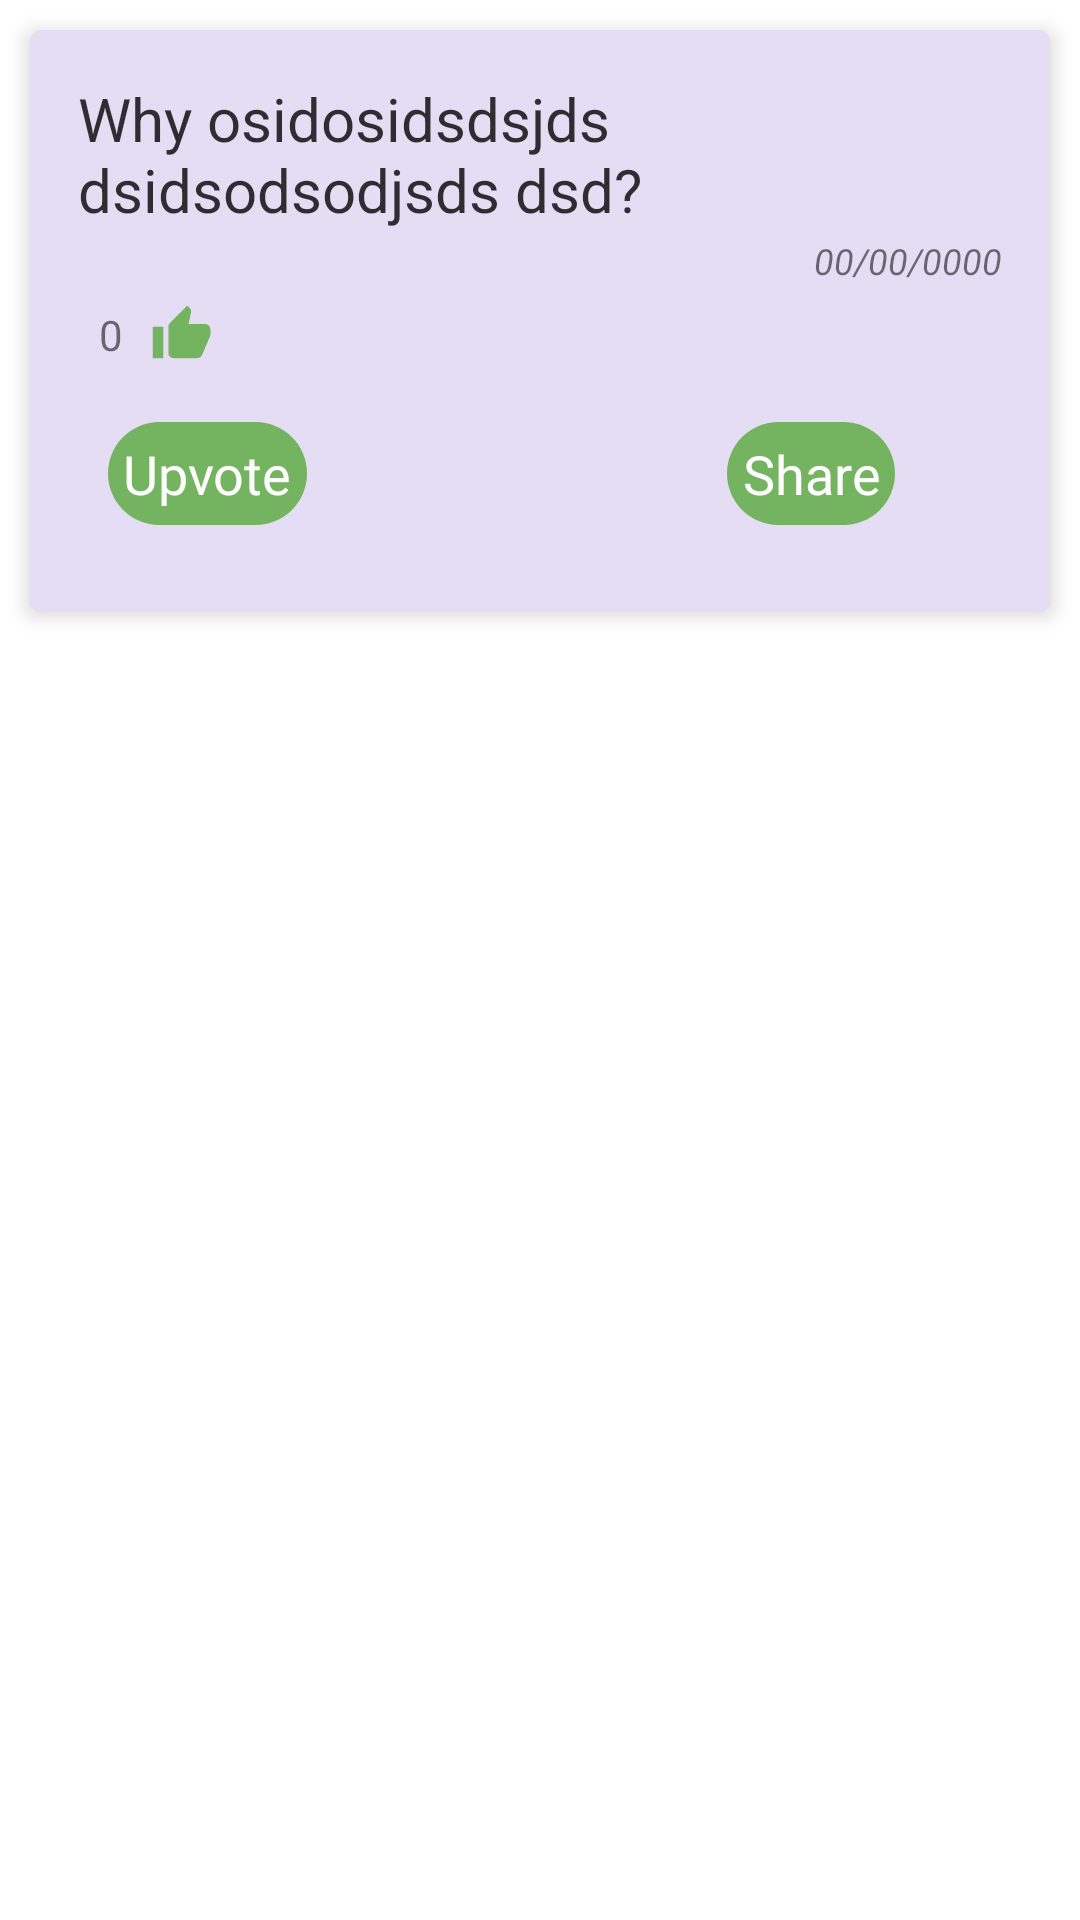

This screen was rendered from an Android layout file. Write that file and the resources it references.
<!-- AndroidManifest.xml: application theme AppTheme -->
<!-- res/layout/single_answerxml.xml -->
<?xml version="1.0" encoding="utf-8"?>
<LinearLayout xmlns:android="http://schemas.android.com/apk/res/android"
    xmlns:app="http://schemas.android.com/apk/res-auto"
    android:orientation="vertical"
    android:layout_width="match_parent"
    android:layout_height="wrap_content">
    <android.support.v7.widget.CardView
        android:layout_width="match_parent"
        android:layout_height="wrap_content"
        android:layout_margin="10dp"
        android:background="#9C27B0"
        app:cardCornerRadius="4dp"
        app:cardElevation="4dp">

        <LinearLayout
            android:layout_width="match_parent"
            android:layout_height="wrap_content"
            android:background="#347E59C2"
            android:orientation="vertical"
            android:padding="16dp">

            <LinearLayout
                android:orientation="vertical"
                android:layout_width="match_parent"
                android:layout_height="wrap_content">

                <TextView
                    android:id="@+id/answer"
                    android:layout_width="match_parent"
                    android:layout_height="wrap_content"
                    android:layout_marginBottom="2dp"
                    android:text="Why osidosidsdsjds dsidsodsodjsds dsd?"
                    android:textColor="#CB000000"
                    android:textSize="20sp" />

                <TextView
                    android:textStyle="italic"
                    android:id="@+id/dateanswer"
                    android:layout_width="wrap_content"
                    android:layout_height="wrap_content"
                    android:layout_gravity="right"
                    android:text="00/00/0000"
                    android:textSize="12sp" />
            </LinearLayout>

            <RelativeLayout
                android:layout_width="match_parent"
                android:layout_height="wrap_content"
                android:orientation="horizontal">

                <LinearLayout
                    android:layout_width="wrap_content"
                    android:layout_height="wrap_content"
                    android:orientation="horizontal">
                    <TextView
                        android:id="@+id/likes"
                        android:layout_width="wrap_content"
                        android:layout_height="wrap_content"
                        android:textSize="14sp"
                        android:padding="7dp"
                        android:text="0"/>

                    <ImageView
                        android:id="@+id/likeimg"
                        android:layout_width="25dp"
                        android:layout_height="25dp"
                        android:layout_gravity="center"
                        android:padding="2dp"
                        android:src="@drawable/ic_thumb_up_black_24dp" />


                </LinearLayout>


            </RelativeLayout>
            <LinearLayout
                android:layout_margin="10dp"
                android:layout_width="match_parent"
                android:layout_height="40dp"
                android:orientation="horizontal">
                <TextView
                    android:padding="5dp"
                    android:clickable="true"
                    android:background="@drawable/box"
                    android:id="@+id/upvoteButton"
                    android:layout_gravity="center"
                    android:fontFamily="@font/gitchgitch"
                    android:textColor="#fff"
                    android:layout_width="wrap_content"
                    android:layout_height="wrap_content"
                    android:textAlignment="center"
                    android:textSize="18sp"
                    android:text="Upvote"/>
                <TextView
                    android:layout_marginLeft="140dp"
                    android:padding="5dp"
                    android:background="@drawable/box"
                    android:id="@+id/shareButton"
                    android:layout_gravity="center"
                    android:fontFamily="@font/gitchgitch"
                    android:textColor="#fff"
                    android:textSize="18sp"
                    android:layout_width="wrap_content"
                    android:layout_height="wrap_content"
                    android:textAlignment="center"
                    android:text="Share"/>
            </LinearLayout>


        </LinearLayout>

    </android.support.v7.widget.CardView>



</LinearLayout>
<!-- resources referenced by this layout -->
<resources>
  <!-- drawable box (drawable) -->
  <?xml version="1.0" encoding="utf-8"?>
  <shape xmlns:android="http://schemas.android.com/apk/res/android">
      <corners android:radius="200dp"></corners>
      <solid android:color="#74B35F"></solid>
  
  
  </shape>
  <!-- drawable ic_thumb_up_black_24dp (drawable) -->
  <vector android:height="24dp" android:tint="#74B35F"
      android:viewportHeight="24.0" android:viewportWidth="24.0"
      android:width="24dp" xmlns:android="http://schemas.android.com/apk/res/android">
      <path android:fillColor="#FF000000" android:pathData="M1,21h4L5,9L1,9v12zM23,10c0,-1.1 -0.9,-2 -2,-2h-6.31l0.95,-4.57 0.03,-0.32c0,-0.41 -0.17,-0.79 -0.44,-1.06L14.17,1 7.59,7.59C7.22,7.95 7,8.45 7,9v10c0,1.1 0.9,2 2,2h9c0.83,0 1.54,-0.5 1.84,-1.22l3.02,-7.05c0.09,-0.23 0.14,-0.47 0.14,-0.73v-1.91l-0.01,-0.01L23,10z"/>
  </vector>
</resources>
